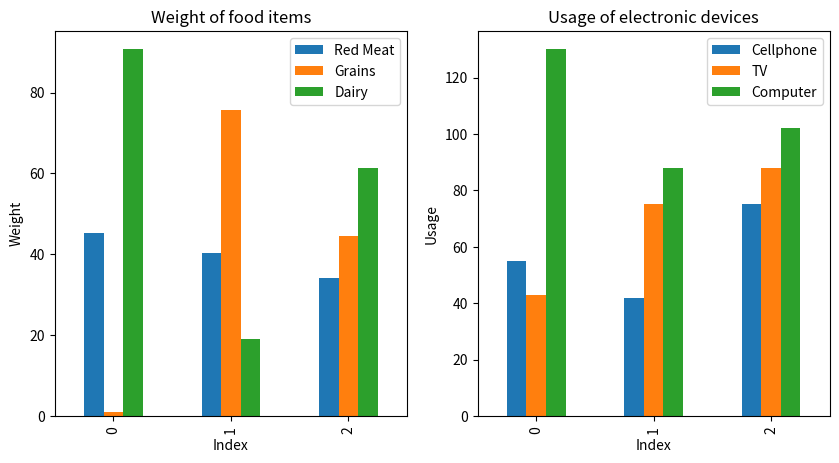

Here is the Python script that generated this plot:
import pandas as pd
import matplotlib.pyplot as plt

# Sample data frame
df = pd.DataFrame({'Red Meat': ['100 pounds', '89 pounds', '75 pounds'],
                   'Grains': ['2 pounds', '167 pounds', '98 pounds'],
                   'Dairy': ['200 pounds', '42 pounds', '135 pounds'],
                   'Cellphone': ['55 hours', '42 hours', '75 hours'],
                   'TV': ['43 hours', '75 hours', '88 hours'],
                   'Computer': ['130 hours', '88 hours', '102 hours'],
                   })

# Function to convert to kg
def convertKg(weight):
    return round(float(weight.split()[0]) * 0.453592, 2)

# Change columns by using the conversion function
df["Red Meat"] = df["Red Meat"].apply(convertKg)
df["Grains"] = df["Grains"].apply(convertKg)
df["Dairy"] = df["Dairy"].apply(convertKg)

# Remove the word hours from data
df = df.replace(to_replace = " hours", value = "", regex = True)

# Convert numerical values to float
df[['Red Meat','Grains','Dairy','Cellphone','TV','Computer']] = df[['Red Meat','Grains','Dairy','Cellphone','TV','Computer']].astype(float)

print(df)


food_df = df[['Red Meat','Grains','Dairy']]
electronics_df = df[['Cellphone','TV','Computer']]

# Create two subplots
fig, axs = plt.subplots(1, 2, figsize=(10, 5))

# Plot the food data
food_df.plot(kind='bar',ax=axs[0])
axs[0].set_xlabel('Index')
axs[0].set_ylabel('Weight')
axs[0].set_title('Weight of food items')

# Plot the electronics data
electronics_df.plot(kind='bar',ax=axs[1])
axs[1].set_xlabel('Index')
axs[1].set_ylabel('Usage')
axs[1].set_title('Usage of electronic devices')

plt.show()



